2-way image classification set "synthetic_data_split" from GitHub (CSC4790-Fall2024-Org/Synthetic-Training-Data-UAV-Detector); label vocabulary: drone, not drone.

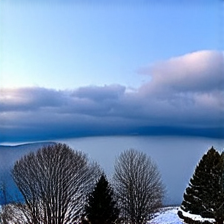
Label: drone

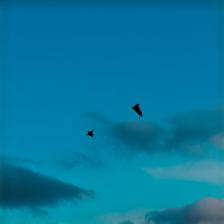
Label: drone

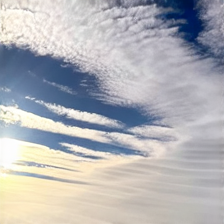
Label: not drone

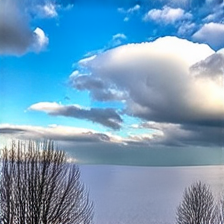
Label: not drone

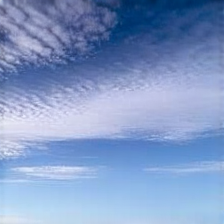
Label: not drone

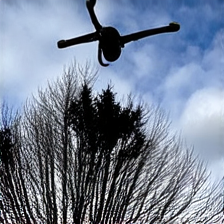
Label: drone
